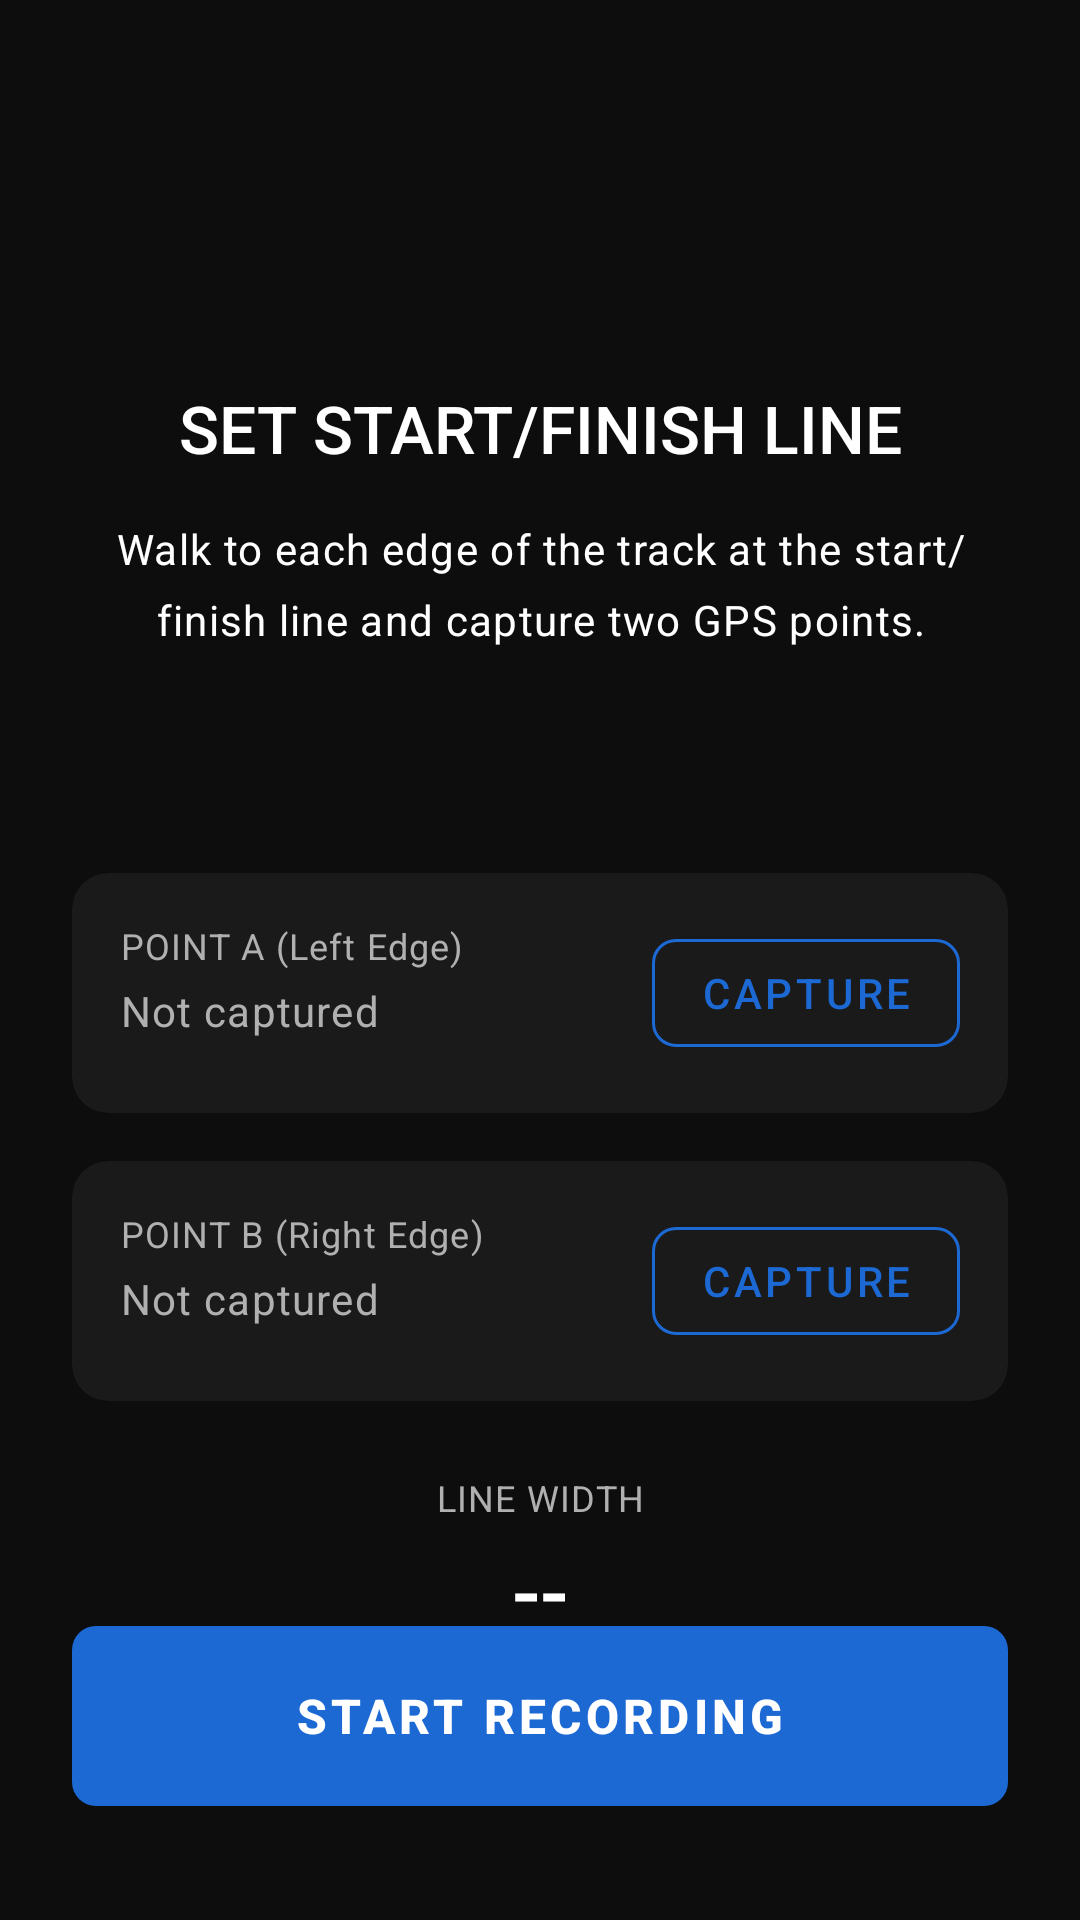

Layout XML and referenced resources for this Android screen:
<!-- AndroidManifest.xml: application theme Theme.DrivingCoach -->
<!-- res/layout/fragment_track_setup.xml -->
<?xml version="1.0" encoding="utf-8"?>
<androidx.constraintlayout.widget.ConstraintLayout xmlns:android="http://schemas.android.com/apk/res/android"
    xmlns:app="http://schemas.android.com/apk/res-auto"
    xmlns:tools="http://schemas.android.com/tools"
    android:layout_width="match_parent"
    android:layout_height="match_parent"
    android:background="#0D0D0D"
    android:fitsSystemWindows="true"
    tools:context=".ui.tracksetup.TrackSetupFragment">

    
    <ImageView
        android:id="@+id/appLogo"
        android:layout_width="64dp"
        android:layout_height="64dp"
        android:layout_marginTop="@dimen/spacing_xl"
        android:src="@mipmap/ic_launcher"
        android:contentDescription="@string/app_name"
        app:layout_constraintEnd_toEndOf="parent"
        app:layout_constraintStart_toStartOf="parent"
        app:layout_constraintTop_toTopOf="parent" />

    
    <TextView
        android:id="@+id/instructionsTitle"
        style="@style/TextAppearance.DrivingCoach.H2"
        android:layout_width="0dp"
        android:layout_height="wrap_content"
        android:layout_marginHorizontal="@dimen/spacing_lg"
        android:layout_marginTop="@dimen/spacing_xl"
        android:gravity="center"
        android:text="SET START/FINISH LINE"
        app:layout_constraintEnd_toEndOf="parent"
        app:layout_constraintStart_toStartOf="parent"
        app:layout_constraintTop_toBottomOf="@id/appLogo" />

    <TextView
        android:id="@+id/instructionsBody"
        style="@style/TextAppearance.DrivingCoach.Body"
        android:layout_width="0dp"
        android:layout_height="wrap_content"
        android:layout_marginHorizontal="@dimen/spacing_lg"
        android:layout_marginTop="@dimen/spacing_md"
        android:gravity="center"
        android:text="Walk to each edge of the track at the start/finish line and capture two GPS points."
        app:layout_constraintEnd_toEndOf="parent"
        app:layout_constraintStart_toStartOf="parent"
        app:layout_constraintTop_toBottomOf="@id/instructionsTitle" />

    
    <LinearLayout
        android:id="@+id/gpsStatusContainer"
        android:layout_width="wrap_content"
        android:layout_height="wrap_content"
        android:layout_marginTop="@dimen/spacing_lg"
        android:gravity="center_vertical"
        android:orientation="horizontal"
        app:layout_constraintEnd_toEndOf="parent"
        app:layout_constraintStart_toStartOf="parent"
        app:layout_constraintTop_toBottomOf="@id/instructionsBody">

        <View
            android:id="@+id/gpsIndicator"
            android:layout_width="12dp"
            android:layout_height="12dp"
            android:background="@drawable/bg_gps_indicator" />

        <TextView
            android:id="@+id/gpsStatusText"
            style="@style/TextAppearance.DrivingCoach.Body"
            android:layout_width="wrap_content"
            android:layout_height="wrap_content"
            android:layout_marginStart="@dimen/spacing_sm"
            tools:text="GPS: 8 satellites, ±3m" />
    </LinearLayout>

    
    <com.google.android.material.card.MaterialCardView
        android:id="@+id/pointACard"
        android:layout_width="0dp"
        android:layout_height="wrap_content"
        android:layout_marginHorizontal="@dimen/spacing_lg"
        android:layout_marginTop="@dimen/spacing_xl"
        app:cardBackgroundColor="#1A1A1A"
        app:cardCornerRadius="12dp"
        app:cardElevation="0dp"
        app:layout_constraintEnd_toEndOf="parent"
        app:layout_constraintStart_toStartOf="parent"
        app:layout_constraintTop_toBottomOf="@id/gpsStatusContainer">

        <androidx.constraintlayout.widget.ConstraintLayout
            android:layout_width="match_parent"
            android:layout_height="wrap_content"
            android:padding="@dimen/spacing_md">

            <TextView
                android:id="@+id/pointALabel"
                style="@style/TextAppearance.DrivingCoach.Caption"
                android:layout_width="wrap_content"
                android:layout_height="wrap_content"
                android:text="POINT A (Left Edge)"
                app:layout_constraintStart_toStartOf="parent"
                app:layout_constraintTop_toTopOf="parent" />

            <TextView
                android:id="@+id/pointACoords"
                style="@style/TextAppearance.DrivingCoach.Body"
                android:layout_width="0dp"
                android:layout_height="wrap_content"
                android:layout_marginTop="@dimen/spacing_xs"
                android:text="Not captured"
                android:textColor="@color/textSecondary"
                app:layout_constraintEnd_toStartOf="@id/capturePointAButton"
                app:layout_constraintStart_toStartOf="parent"
                app:layout_constraintTop_toBottomOf="@id/pointALabel"
                tools:text="48.12345, 11.56789" />

            <com.google.android.material.button.MaterialButton
                android:id="@+id/capturePointAButton"
                style="@style/Widget.MaterialComponents.Button.OutlinedButton"
                android:layout_width="wrap_content"
                android:layout_height="wrap_content"
                android:text="CAPTURE"
                android:textColor="@color/colorPrimary"
                app:cornerRadius="8dp"
                app:layout_constraintBottom_toBottomOf="parent"
                app:layout_constraintEnd_toEndOf="parent"
                app:layout_constraintTop_toTopOf="parent"
                app:strokeColor="@color/colorPrimary" />

        </androidx.constraintlayout.widget.ConstraintLayout>
    </com.google.android.material.card.MaterialCardView>

    
    <com.google.android.material.card.MaterialCardView
        android:id="@+id/pointBCard"
        android:layout_width="0dp"
        android:layout_height="wrap_content"
        android:layout_marginHorizontal="@dimen/spacing_lg"
        android:layout_marginTop="@dimen/spacing_md"
        app:cardBackgroundColor="#1A1A1A"
        app:cardCornerRadius="12dp"
        app:cardElevation="0dp"
        app:layout_constraintEnd_toEndOf="parent"
        app:layout_constraintStart_toStartOf="parent"
        app:layout_constraintTop_toBottomOf="@id/pointACard">

        <androidx.constraintlayout.widget.ConstraintLayout
            android:layout_width="match_parent"
            android:layout_height="wrap_content"
            android:padding="@dimen/spacing_md">

            <TextView
                android:id="@+id/pointBLabel"
                style="@style/TextAppearance.DrivingCoach.Caption"
                android:layout_width="wrap_content"
                android:layout_height="wrap_content"
                android:text="POINT B (Right Edge)"
                app:layout_constraintStart_toStartOf="parent"
                app:layout_constraintTop_toTopOf="parent" />

            <TextView
                android:id="@+id/pointBCoords"
                style="@style/TextAppearance.DrivingCoach.Body"
                android:layout_width="0dp"
                android:layout_height="wrap_content"
                android:layout_marginTop="@dimen/spacing_xs"
                android:text="Not captured"
                android:textColor="@color/textSecondary"
                app:layout_constraintEnd_toStartOf="@id/capturePointBButton"
                app:layout_constraintStart_toStartOf="parent"
                app:layout_constraintTop_toBottomOf="@id/pointBLabel"
                tools:text="48.12345, 11.56810" />

            <com.google.android.material.button.MaterialButton
                android:id="@+id/capturePointBButton"
                style="@style/Widget.MaterialComponents.Button.OutlinedButton"
                android:layout_width="wrap_content"
                android:layout_height="wrap_content"
                android:enabled="false"
                android:text="CAPTURE"
                android:textColor="@color/colorPrimary"
                app:cornerRadius="8dp"
                app:layout_constraintBottom_toBottomOf="parent"
                app:layout_constraintEnd_toEndOf="parent"
                app:layout_constraintTop_toTopOf="parent"
                app:strokeColor="@color/colorPrimary" />

        </androidx.constraintlayout.widget.ConstraintLayout>
    </com.google.android.material.card.MaterialCardView>

    
    <TextView
        android:id="@+id/distanceLabel"
        style="@style/TextAppearance.DrivingCoach.Caption"
        android:layout_width="wrap_content"
        android:layout_height="wrap_content"
        android:layout_marginTop="@dimen/spacing_lg"
        android:text="LINE WIDTH"
        app:layout_constraintEnd_toEndOf="parent"
        app:layout_constraintStart_toStartOf="parent"
        app:layout_constraintTop_toBottomOf="@id/pointBCard" />

    <TextView
        android:id="@+id/distanceValue"
        style="@style/TextAppearance.DrivingCoach.H1"
        android:layout_width="wrap_content"
        android:layout_height="wrap_content"
        android:layout_marginTop="@dimen/spacing_xs"
        android:text="--"
        app:layout_constraintEnd_toEndOf="parent"
        app:layout_constraintStart_toStartOf="parent"
        app:layout_constraintTop_toBottomOf="@id/distanceLabel"
        tools:text="8.2m" />

    <TextView
        android:id="@+id/distanceHint"
        style="@style/TextAppearance.DrivingCoach.Caption"
        android:layout_width="wrap_content"
        android:layout_height="wrap_content"
        android:layout_marginTop="@dimen/spacing_xs"
        android:text="Minimum 3m required"
        android:textColor="@color/textSecondary"
        android:visibility="gone"
        app:layout_constraintEnd_toEndOf="parent"
        app:layout_constraintStart_toStartOf="parent"
        app:layout_constraintTop_toBottomOf="@id/distanceValue"
        tools:visibility="visible" />

    
    <com.google.android.material.button.MaterialButton
        android:id="@+id/clearButton"
        style="@style/Widget.MaterialComponents.Button.TextButton"
        android:layout_width="wrap_content"
        android:layout_height="wrap_content"
        android:layout_marginBottom="@dimen/spacing_md"
        android:text="CLEAR"
        android:textColor="@color/textSecondary"
        android:visibility="gone"
        app:layout_constraintBottom_toTopOf="@id/startRecordingButton"
        app:layout_constraintEnd_toEndOf="parent"
        app:layout_constraintStart_toStartOf="parent"
        tools:visibility="visible" />

    
    <com.google.android.material.button.MaterialButton
        android:id="@+id/startRecordingButton"
        android:layout_width="0dp"
        android:layout_height="72dp"
        android:layout_marginHorizontal="@dimen/spacing_lg"
        android:layout_marginBottom="@dimen/spacing_xl"
        android:enabled="false"
        android:text="START RECORDING"
        android:textAllCaps="true"
        android:textColor="@android:color/white"
        android:textSize="16sp"
        android:textStyle="bold"
        app:backgroundTint="@color/colorPrimary"
        app:cornerRadius="8dp"
        app:layout_constraintBottom_toBottomOf="parent"
        app:layout_constraintEnd_toEndOf="parent"
        app:layout_constraintStart_toStartOf="parent" />

</androidx.constraintlayout.widget.ConstraintLayout>
<!-- resources referenced by this layout -->
<resources>
  <color name="colorPrimary">#1C69D4</color>
  <color name="textSecondary">#B0B0B0</color>
  <dimen name="spacing_lg">24dp</dimen>
  <dimen name="spacing_md">16dp</dimen>
  <dimen name="spacing_sm">8dp</dimen>
  <dimen name="spacing_xl">32dp</dimen>
  <dimen name="spacing_xs">4dp</dimen>
  <string name="app_name">Trillian - Driving coach</string>
  <style name="TextAppearance.DrivingCoach.Body" parent="TextAppearance.MaterialComponents.Body1">
          <item name="android:textSize">14sp</item>
          <item name="android:textColor">@color/text_primary</item>
          <item name="android:fontFamily">sans-serif</item>
          <item name="fontFamily">sans-serif</item>
          <item name="android:lineSpacingMultiplier">1.4</item>
      </style>
  <style name="TextAppearance.DrivingCoach.Caption" parent="TextAppearance.MaterialComponents.Caption">
          <item name="android:textSize">12sp</item>
          <item name="android:textColor">@color/colorOnSurfaceVariant</item>
          <item name="android:fontFamily">sans-serif</item>
          <item name="fontFamily">sans-serif</item>
      </style>
  <style name="TextAppearance.DrivingCoach.H1" parent="TextAppearance.MaterialComponents.Headline4">
          <item name="android:textSize">28sp</item>
          <item name="android:textColor">@color/text_primary</item>
          <item name="android:fontFamily">sans-serif-medium</item>
          <item name="fontFamily">sans-serif-medium</item>
          <item name="android:letterSpacing">-0.01</item>
      </style>
  <style name="TextAppearance.DrivingCoach.H2" parent="TextAppearance.MaterialComponents.Headline5">
          <item name="android:textSize">22sp</item>
          <item name="android:textColor">@color/text_primary</item>
          <item name="android:fontFamily">sans-serif-medium</item>
          <item name="fontFamily">sans-serif-medium</item>
      </style>
  <style name="Theme.DrivingCoach" parent="Theme.MaterialComponents.DayNight.NoActionBar">
          
          <item name="colorPrimary">@color/colorPrimary</item>
          <item name="colorPrimaryDark">@color/colorPrimaryDark</item>
          <item name="colorPrimaryVariant">@color/colorPrimaryVariant</item>
          <item name="colorOnPrimary">@color/colorOnPrimary</item>
          
          
          <item name="colorSecondary">@color/colorSecondary</item>
          <item name="colorOnSecondary">@color/colorPrimaryDark</item>
          
          
          <item name="android:colorBackground">@color/colorBackground</item>
          <item name="colorSurface">@color/colorSurface</item>
          <item name="colorOnSurface">@color/colorOnSurface</item>
          <item name="colorOnBackground">@color/colorOnBackground</item>
          <item name="android:windowBackground">@color/colorBackground</item>
          
          
          <item name="android:statusBarColor">@color/colorBackground</item>
          <item name="android:windowLightStatusBar">false</item>
          <item name="android:navigationBarColor">@color/colorBackground</item>
          
          
          <item name="colorError">@color/colorError</item>
          <item name="colorOnError">@color/text_primary</item>
      </style>
  <color name="text_primary">#FFFFFF</color>
  <color name="colorOnSurfaceVariant">#B0B0B0</color>
  <color name="colorPrimaryDark">#0A3D7C</color>
  <color name="colorPrimaryVariant">#155FBD</color>
  <color name="colorOnPrimary">#FFFFFF</color>
  <color name="colorSecondary">#FFFFFF</color>
  <color name="colorBackground">#0D0D0D</color>
  <color name="colorSurface">#1A1A1A</color>
  <color name="colorOnSurface">#FFFFFF</color>
  <color name="colorOnBackground">#FFFFFF</color>
  <color name="colorError">#CF3A3A</color>
</resources>
